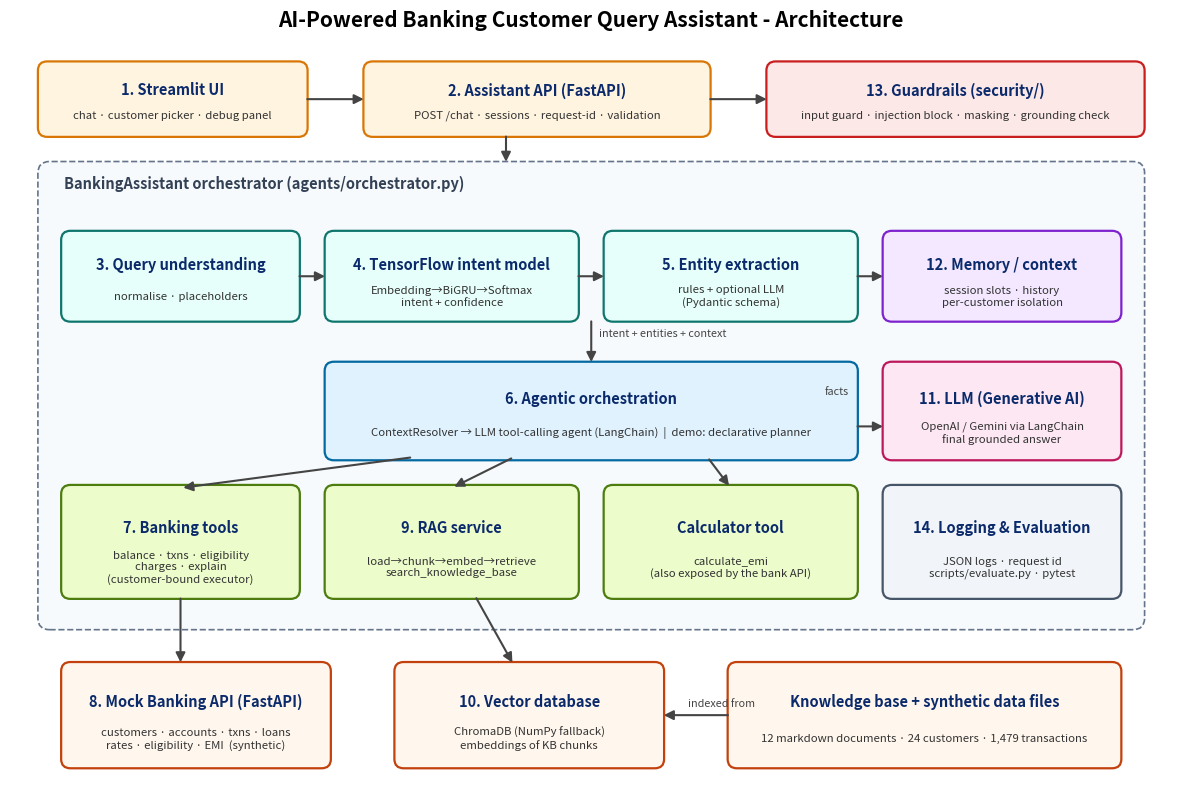

This figure's Python source:
#!/usr/bin/env python
"""Draw docs/architecture.png (requires matplotlib)."""
from pathlib import Path

import matplotlib

matplotlib.use("Agg")
import matplotlib.pyplot as plt  # noqa: E402
from matplotlib.patches import FancyArrowPatch, FancyBboxPatch  # noqa: E402

fig, ax = plt.subplots(figsize=(15, 10.2))
ax.set_xlim(0, 150); ax.set_ylim(0, 102); ax.axis("off")


def box(x, y, w, h, title, sub="", color="#e8f0fe", edge="#1a56db"):
    ax.add_patch(FancyBboxPatch((x, y), w, h, boxstyle="round,pad=0.4,rounding_size=1.2", fc=color, ec=edge, lw=1.6))
    ax.text(x + w / 2, y + h * 0.64 if sub else y + h / 2, title, ha="center", va="center", fontsize=10.5, fontweight="bold", color="#0b2a6b")
    if sub:
        ax.text(x + w / 2, y + h * 0.27, sub, ha="center", va="center", fontsize=8.2, color="#333")


def arrow(a, b, text="", dx=1.0, dy=0.8):
    ax.add_patch(FancyArrowPatch(a, b, arrowstyle="-|>", mutation_scale=14, lw=1.5, color="#444"))
    if text:
        ax.text((a[0] + b[0]) / 2 + dx, (a[1] + b[1]) / 2 + dy, text, fontsize=7.8, color="#444")


ax.text(75, 100, "AI-Powered Banking Customer Query Assistant - Architecture", ha="center", fontsize=15, fontweight="bold")
box(4, 86, 34, 9, "1. Streamlit UI", "chat · customer picker · debug panel", "#fff4e0", "#d97706")
box(46, 86, 44, 9, "2. Assistant API (FastAPI)", "POST /chat · sessions · request-id · validation", "#fff4e0", "#d97706")
box(98, 86, 48, 9, "13. Guardrails (security/)", "input guard · injection block · masking · grounding check", "#fde8e8", "#c81e1e")
arrow((38, 90.5), (46, 90.5)); arrow((90, 90.5), (98, 90.5))
ax.add_patch(FancyBboxPatch((4, 22), 142, 60, boxstyle="round,pad=0.4,rounding_size=1.5", fc="#f7fafc", ec="#64748b", lw=1.2, ls="--"))
ax.text(7, 79, "BankingAssistant orchestrator (agents/orchestrator.py)", fontsize=10.5, fontweight="bold", color="#334155")
box(7, 62, 30, 11, "3. Query understanding", "normalise · placeholders", "#e6fffa", "#0f766e")
box(41, 62, 32, 11, "4. TensorFlow intent model", "Embedding→BiGRU→Softmax\nintent + confidence", "#e6fffa", "#0f766e")
box(77, 62, 32, 11, "5. Entity extraction", "rules + optional LLM\n(Pydantic schema)", "#e6fffa", "#0f766e")
box(113, 62, 30, 11, "12. Memory / context", "session slots · history\nper-customer isolation", "#f3e8ff", "#7e22ce")
arrow((37, 67.5), (41, 67.5)); arrow((73, 67.5), (77, 67.5)); arrow((109, 67.5), (113, 67.5))
box(41, 44, 68, 12, "6. Agentic orchestration", "ContextResolver → LLM tool-calling agent (LangChain)  |  demo: declarative planner", "#e0f2fe", "#0369a1")
arrow((75, 62), (75, 56), "intent + entities + context")
box(113, 44, 30, 12, "11. LLM (Generative AI)", "OpenAI / Gemini via LangChain\nfinal grounded answer", "#fce7f3", "#be185d")
arrow((109, 48), (113, 48)); ax.text(108.2, 52.2, "facts", fontsize=7.8, color="#444", ha="right")
box(7, 26, 30, 14, "7. Banking tools", "balance · txns · eligibility\ncharges · explain\n(customer-bound executor)", "#ecfccb", "#4d7c0f")
box(41, 26, 32, 14, "9. RAG service", "load→chunk→embed→retrieve\nsearch_knowledge_base", "#ecfccb", "#4d7c0f")
box(77, 26, 32, 14, "Calculator tool", "calculate_emi\n(also exposed by the bank API)", "#ecfccb", "#4d7c0f")
arrow((52, 44), (22, 40)); arrow((65, 44), (57, 40)); arrow((90, 44), (93, 40))
box(113, 26, 30, 14, "14. Logging & Evaluation", "JSON logs · request id\nscripts/evaluate.py · pytest", "#f1f5f9", "#475569")
box(7, 4, 34, 13, "8. Mock Banking API (FastAPI)", "customers · accounts · txns · loans\nrates · eligibility · EMI  (synthetic)", "#fff7ed", "#c2410c")
box(50, 4, 34, 13, "10. Vector database", "ChromaDB (NumPy fallback)\nembeddings of KB chunks", "#fff7ed", "#c2410c")
box(93, 4, 50, 13, "Knowledge base + synthetic data files", "12 markdown documents · 24 customers · 1,479 transactions", "#fff7ed", "#c2410c")
arrow((22, 26), (22, 17)); arrow((60, 26), (65, 17)); arrow((93, 10.5), (84, 10.5), "indexed from", -1.0, 1.2)
arrow((64, 86), (64, 82))
Path("docs").mkdir(exist_ok=True)
fig.savefig("docs/architecture.png", dpi=130, bbox_inches="tight", facecolor="white")
